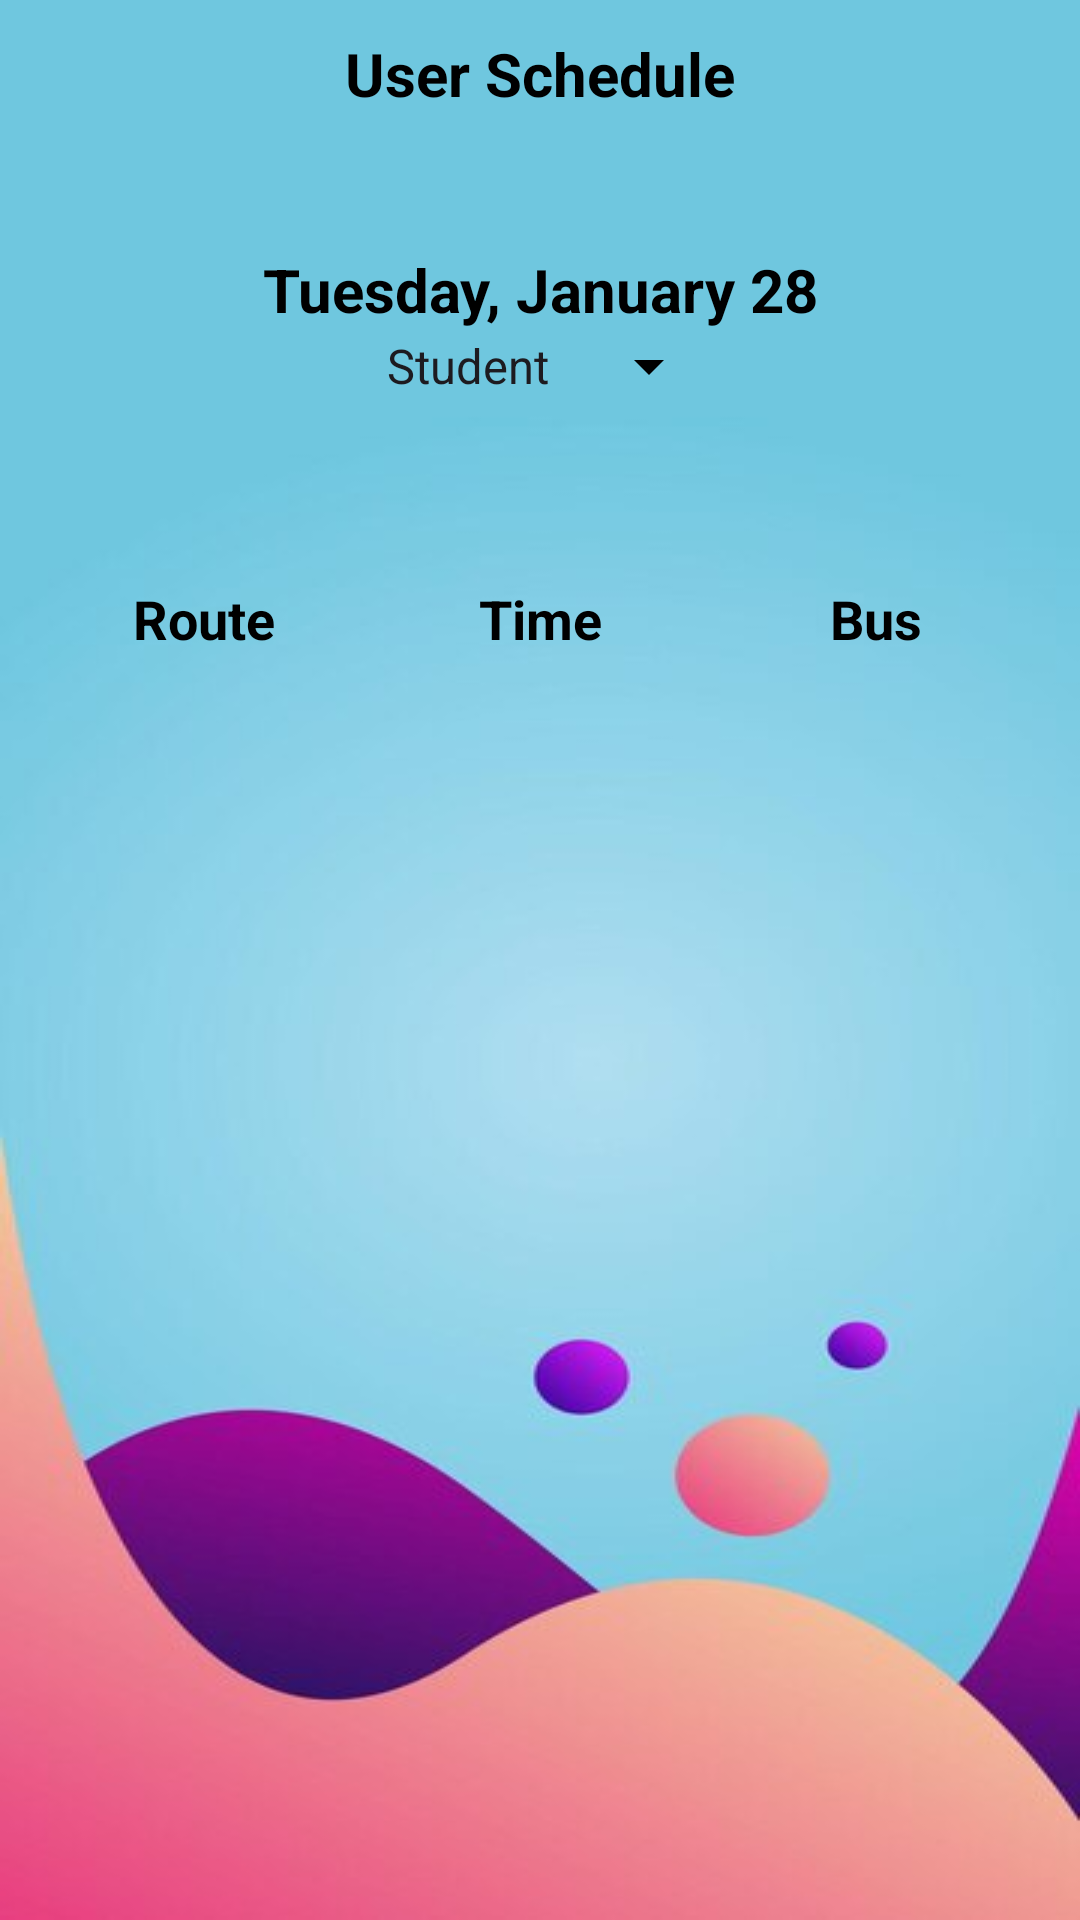

Write the Android layout XML for this screen, with the resource values it uses.
<!-- AndroidManifest.xml: application theme Theme.UniGo -->
<!-- res/layout/activity_user_schedule.xml -->
<RelativeLayout xmlns:android="http://schemas.android.com/apk/res/android"
    android:layout_width="match_parent"
    android:layout_height="match_parent"
    android:background="@drawable/img_3"
    android:padding="2dp">

    
    <androidx.appcompat.widget.Toolbar
        android:id="@+id/topBar"
        android:layout_width="match_parent"
        android:layout_height="45dp"
       >

        
        <ImageButton
        android:id="@+id/back_button"
        android:layout_width="wrap_content"
        android:layout_height="wrap_content"
        android:src="@drawable/ic_arrow_back"
        android:background="@null"
        android:contentDescription="Back"
        android:layout_gravity="start" />

        <TextView
            android:id="@+id/toolbarTitle"
            android:layout_width="wrap_content"
            android:layout_height="wrap_content"
            android:text="User Schedule"
            android:textStyle="bold"
            android:textColor="@color/black"
            android:textSize="20sp"
            android:layout_gravity="center" />
    </androidx.appcompat.widget.Toolbar>

    
    <LinearLayout
        android:layout_width="match_parent"
        android:layout_height="wrap_content"
        android:gravity="center"
        android:id="@+id/TimeandDate"
        android:layout_below="@id/topBar"
        android:layout_marginTop="20dp"
        android:orientation="vertical">

        <TextView
            android:id="@+id/scheduleTitle"
            android:layout_width="match_parent"
            android:layout_height="wrap_content"
            android:text="Tuesday, January 28"
            android:textColor="@color/black"
            android:textSize="20sp"
            android:textStyle="bold"
            android:gravity="center"
            android:layout_marginTop="16dp" />

        <Spinner
            android:id="@+id/spinnerCategory"
            android:layout_width="wrap_content"
            android:backgroundTint="@color/black"
            android:layout_height="wrap_content"
            android:entries="@array/schedule_categories"
            android:gravity="center" />
    </LinearLayout>


    <LinearLayout
        android:layout_width="match_parent"
        android:layout_height="wrap_content"
        android:layout_below="@id/TimeandDate"
        android:orientation="horizontal"
        android:layout_marginTop="50dp"
        android:padding="10dp">
        
        <TextView
            android:id="@+id/tvRoute"
            android:layout_width="0dp"
            android:layout_height="wrap_content"
            android:textStyle="bold"
            android:layout_weight="1"
            android:gravity="center"
            android:text="Route"
            android:textColor="@android:color/black"
            android:textSize="18sp" />

        
        <TextView
            android:id="@+id/tvTime"
            android:layout_width="0dp"
            android:layout_height="wrap_content"
            android:layout_weight="1"
            android:textStyle="bold"

            android:gravity="center"
            android:text="Time"
            android:textColor="@android:color/black"
            android:textSize="18sp" />

        
        <TextView
            android:id="@+id/tvBus"
            android:layout_width="0dp"
            android:layout_height="wrap_content"
            android:layout_weight="1"
            android:gravity="center"
            android:textStyle="bold"
            android:text="Bus"
            android:textColor="@android:color/black"
            android:textSize="18sp" />
    </LinearLayout>

    
    <androidx.recyclerview.widget.RecyclerView
        android:id="@+id/recyclerView"
        android:layout_width="match_parent"
        android:layout_height="wrap_content"
        android:layout_marginTop="234dp" />
    <ProgressBar
        android:layout_width="wrap_content"
        android:layout_height="wrap_content"
        android:id="@+id/progressBar_UserSchedule"
        android:layout_below="@+id/recyclerView"
        android:layout_centerInParent="true"
        android:visibility="gone"/>

</RelativeLayout>
<!-- resources referenced by this layout -->
<resources>
  <string-array name="schedule_categories">
          <item>Student</item>
          <item>Teacher</item>
      </string-array>
  <color name="black">#FF000000</color>
  <!-- drawable img_3: png bitmap (drawable, 123777 bytes) -->
  <style name="Theme.UniGo" parent="Base.Theme.UniGo" />
  <style name="Base.Theme.UniGo" parent="Theme.Material3.DayNight.NoActionBar">
          
          
      </style>
</resources>
